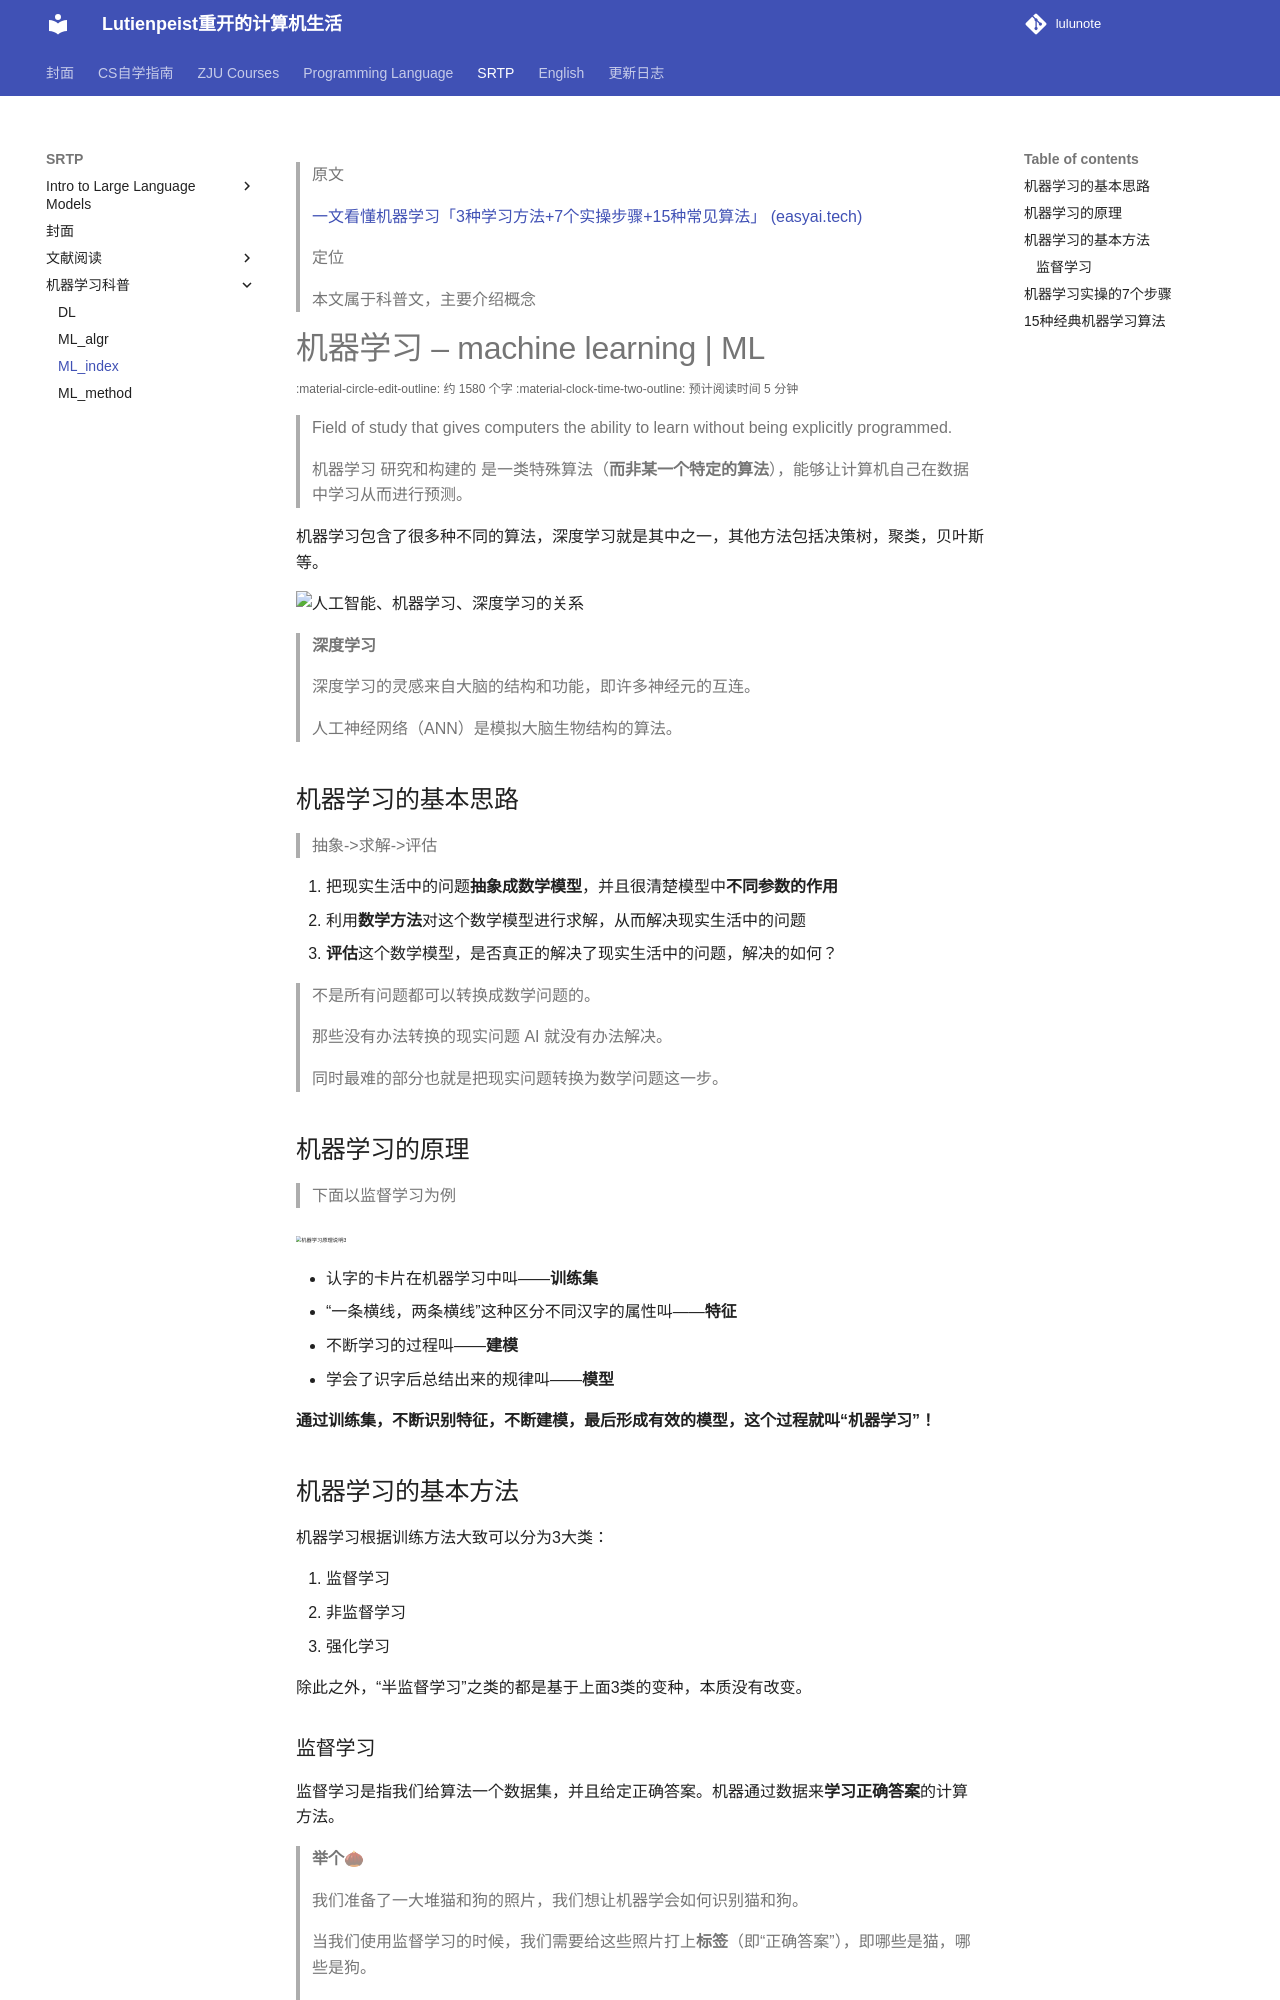

repository: RimLutienpeist/lutienpeist.github.io · page: SRTP/eai/ML_index/index.html · generator: mkdocs

> 原文
>
> [一文看懂机器学习「3种学习方法+7个实操步骤+15种常见算法」 (easyai.tech)](https://easyai.tech/ai-definition/machine-learning/)

> 定位
>
> 本文属于科普文，主要介绍概念

# 机器学习 – machine learning | ML

> Field of study that gives computers the ability to learn without being explicitly programmed.
>
> 机器学习 研究和构建的 是一类特殊算法（**而非某一个特定的算法**），能够让计算机自己在数据中学习从而进行预测。

机器学习包含了很多种不同的算法，深度学习就是其中之一，其他方法包括决策树，聚类，贝叶斯等。

![人工智能、机器学习、深度学习的关系](https://raw.githubusercontent.com/RimLutienpeist/image-hosting/main/ai-ml-dl.png)

> **深度学习**
>
> 深度学习的灵感来自大脑的结构和功能，即许多神经元的互连。
>
> 人工神经网络（ANN）是模拟大脑生物结构的算法。

## 机器学习的基本思路

> 抽象->求解->评估

1. 把现实生活中的问题**抽象成数学模型**，并且很清楚模型中**不同参数的作用**
2. 利用**数学方法**对这个数学模型进行求解，从而解决现实生活中的问题
3. **评估**这个数学模型，是否真正的解决了现实生活中的问题，解决的如何？

> 不是所有问题都可以转换成数学问题的。
>
> 那些没有办法转换的现实问题 AI 就没有办法解决。
>
> 同时最难的部分也就是把现实问题转换为数学问题这一步。

## 机器学习的原理

> 下面以监督学习为例

<img src="https://raw.githubusercontent.com/RimLutienpeist/image-hosting/main/ml-step-3.png" alt="机器学习原理说明3" style="zoom: 33%;" />

- 认字的卡片在机器学习中叫——**训练集**
- “一条横线，两条横线”这种区分不同汉字的属性叫——**特征**
- 不断学习的过程叫——**建模**
- 学会了识字后总结出来的规律叫——**模型**

**通过训练集，不断识别特征，不断建模，最后形成有效的模型，这个过程就叫“机器学习”！**

## 机器学习的基本方法

机器学习根据训练方法大致可以分为3大类：

1. 监督学习
2. 非监督学习
3. 强化学习

除此之外，“半监督学习”之类的都是基于上面3类的变种，本质没有改变。
